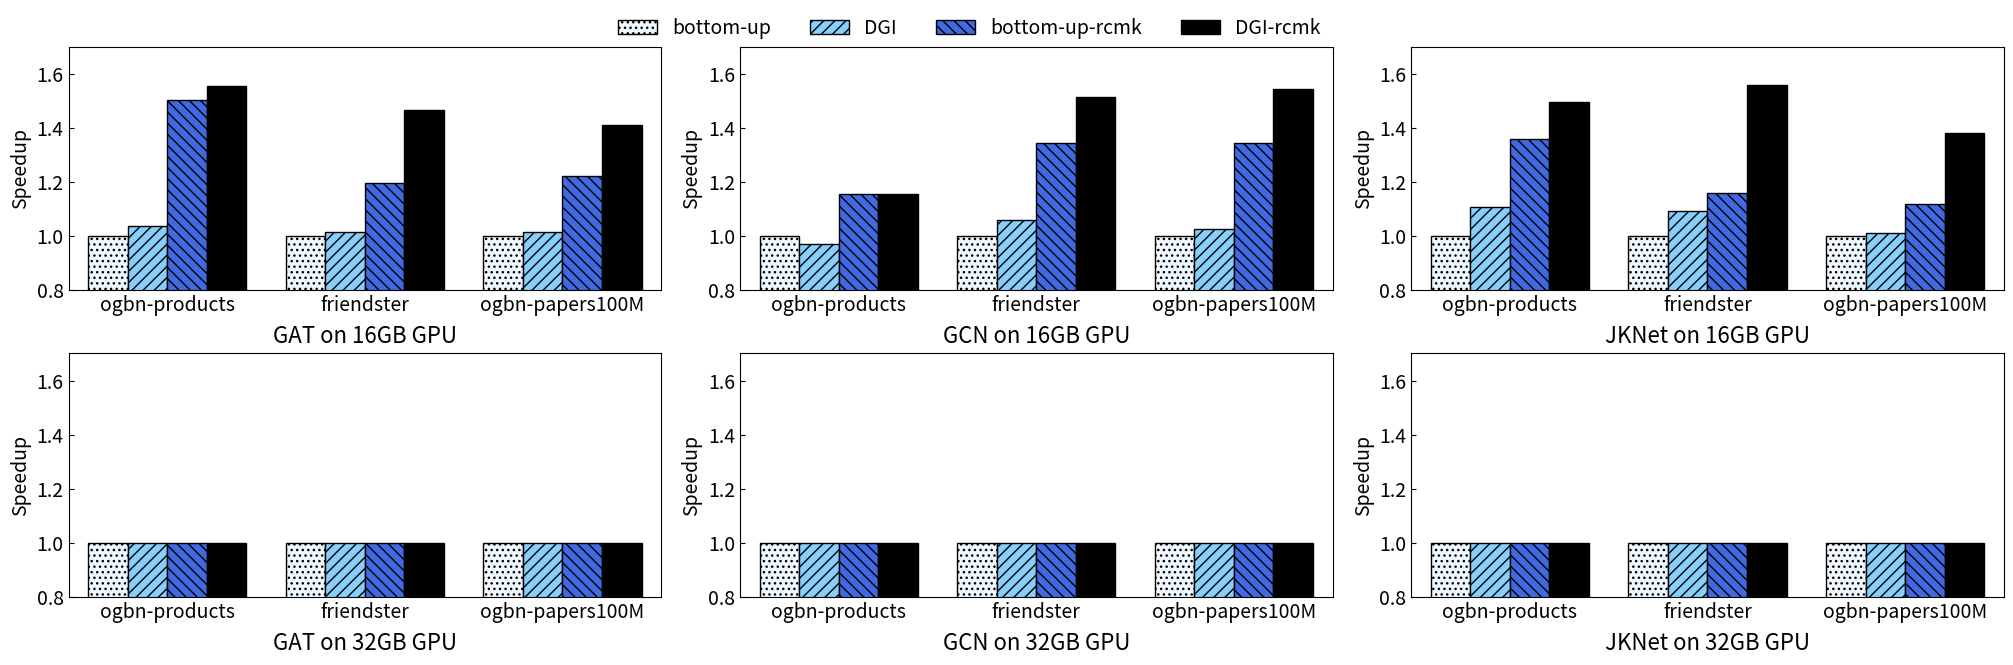

Source code (Python):
from matplotlib import pyplot as plt
import numpy as np


base = [[13.49, 1446.35, 853.81, 6.84, 926.46, 490.73, 14.12, 1981.97, 916.31],
        [1, 1, 1, 1, 1, 1, 1, 1, 1] ]

dgir = [[12.99, 1421.95, 839.6, 7.04, 873.62, 478.29, 12.76, 1810.26, 903.95], 
        [1, 1, 1, 1, 1, 1, 1, 1, 1] ]
base_re = [[8.98, 1208.82, 699, 5.91, 690.11, 365.2, 10.38, 1712.02, 819.95], 
        [1, 1, 1, 1, 1, 1, 1, 1, 1] ]
dgi = [[8.67, 985.93, 605.68, 5.91, 612.54, 318.16, 9.44, 1271.45, 664.42], 
        [1, 1, 1, 1, 1, 1, 1, 1, 1] ]
models = ["GAT", "GCN", "JKNet"]
datasets = ["ogbn-products", "friendster", "ogbn-papers100M"]
hardware = ["16GB GPU", "32GB GPU"]

fig = plt.figure(figsize=[20, 6])
width = 0.2
x_labels = datasets

for row in range(2):
    for col in range(3):
        x1 = x2 = x3 = x4 = np.arange(0, 3, 1)
        y1, y2, y3, y4 = [], [], [], []
        for i in range(col*3, col*3 + 3):
            y1.append(1.0)
            y2.append(base[row][i] / dgir[row][i])
            y3.append(base[row][i] / base_re[row][i])
            y4.append(base[row][i] / dgi[row][i])

        ax = fig.add_subplot(2, 3, row*3 + col + 1)

        ax.bar(x1 - 1.5 * width, y1, width, label='bottom-up', hatch='...', color='aliceblue', edgecolor='black')
        ax.bar(x2 - 0.5 * width, y2, width, label='DGI', hatch='///', color='lightskyblue', edgecolor='black')
        ax.bar(x3 + 0.5 * width, y3, width, label='bottom-up-rcmk', hatch='\\\\\\', color='royalblue', edgecolor='black')
        ax.bar(x4 + 1.5 * width, y4, width, label='DGI-rcmk', hatch='xxx', color='black', edgecolor='black')

        ax.set_ylabel('Speedup', fontsize=14)
        ax.set_xticks(x1, x_labels, fontsize=14)
        ax.set_xlim(-0.5, 2.5)
        ax.set_ylim(0.8, 1.7)
        ax.set_yticks([0.8, 1.0, 1.2, 1.4, 1.6], ['0.8', '1.0', '1.2', '1.4', '1.6'], fontsize=14)
        ax.tick_params(axis='both', direction='in')
        ax.tick_params(axis='x', size=0)
        ax.set_title(models[col] + " on " + hardware[row], y=-0.25, fontsize=16)


handles, labels = ax.get_legend_handles_labels()
fig.legend(handles, labels, fontsize=14, ncol=4, frameon=False, loc=[0, 0], bbox_to_anchor=[0.3, 1])

fig.tight_layout(pad=0, h_pad=1, w_pad=1)
fig.savefig('main-result.png', transparent=True, bbox_inches='tight', pad_inches=0.1)
